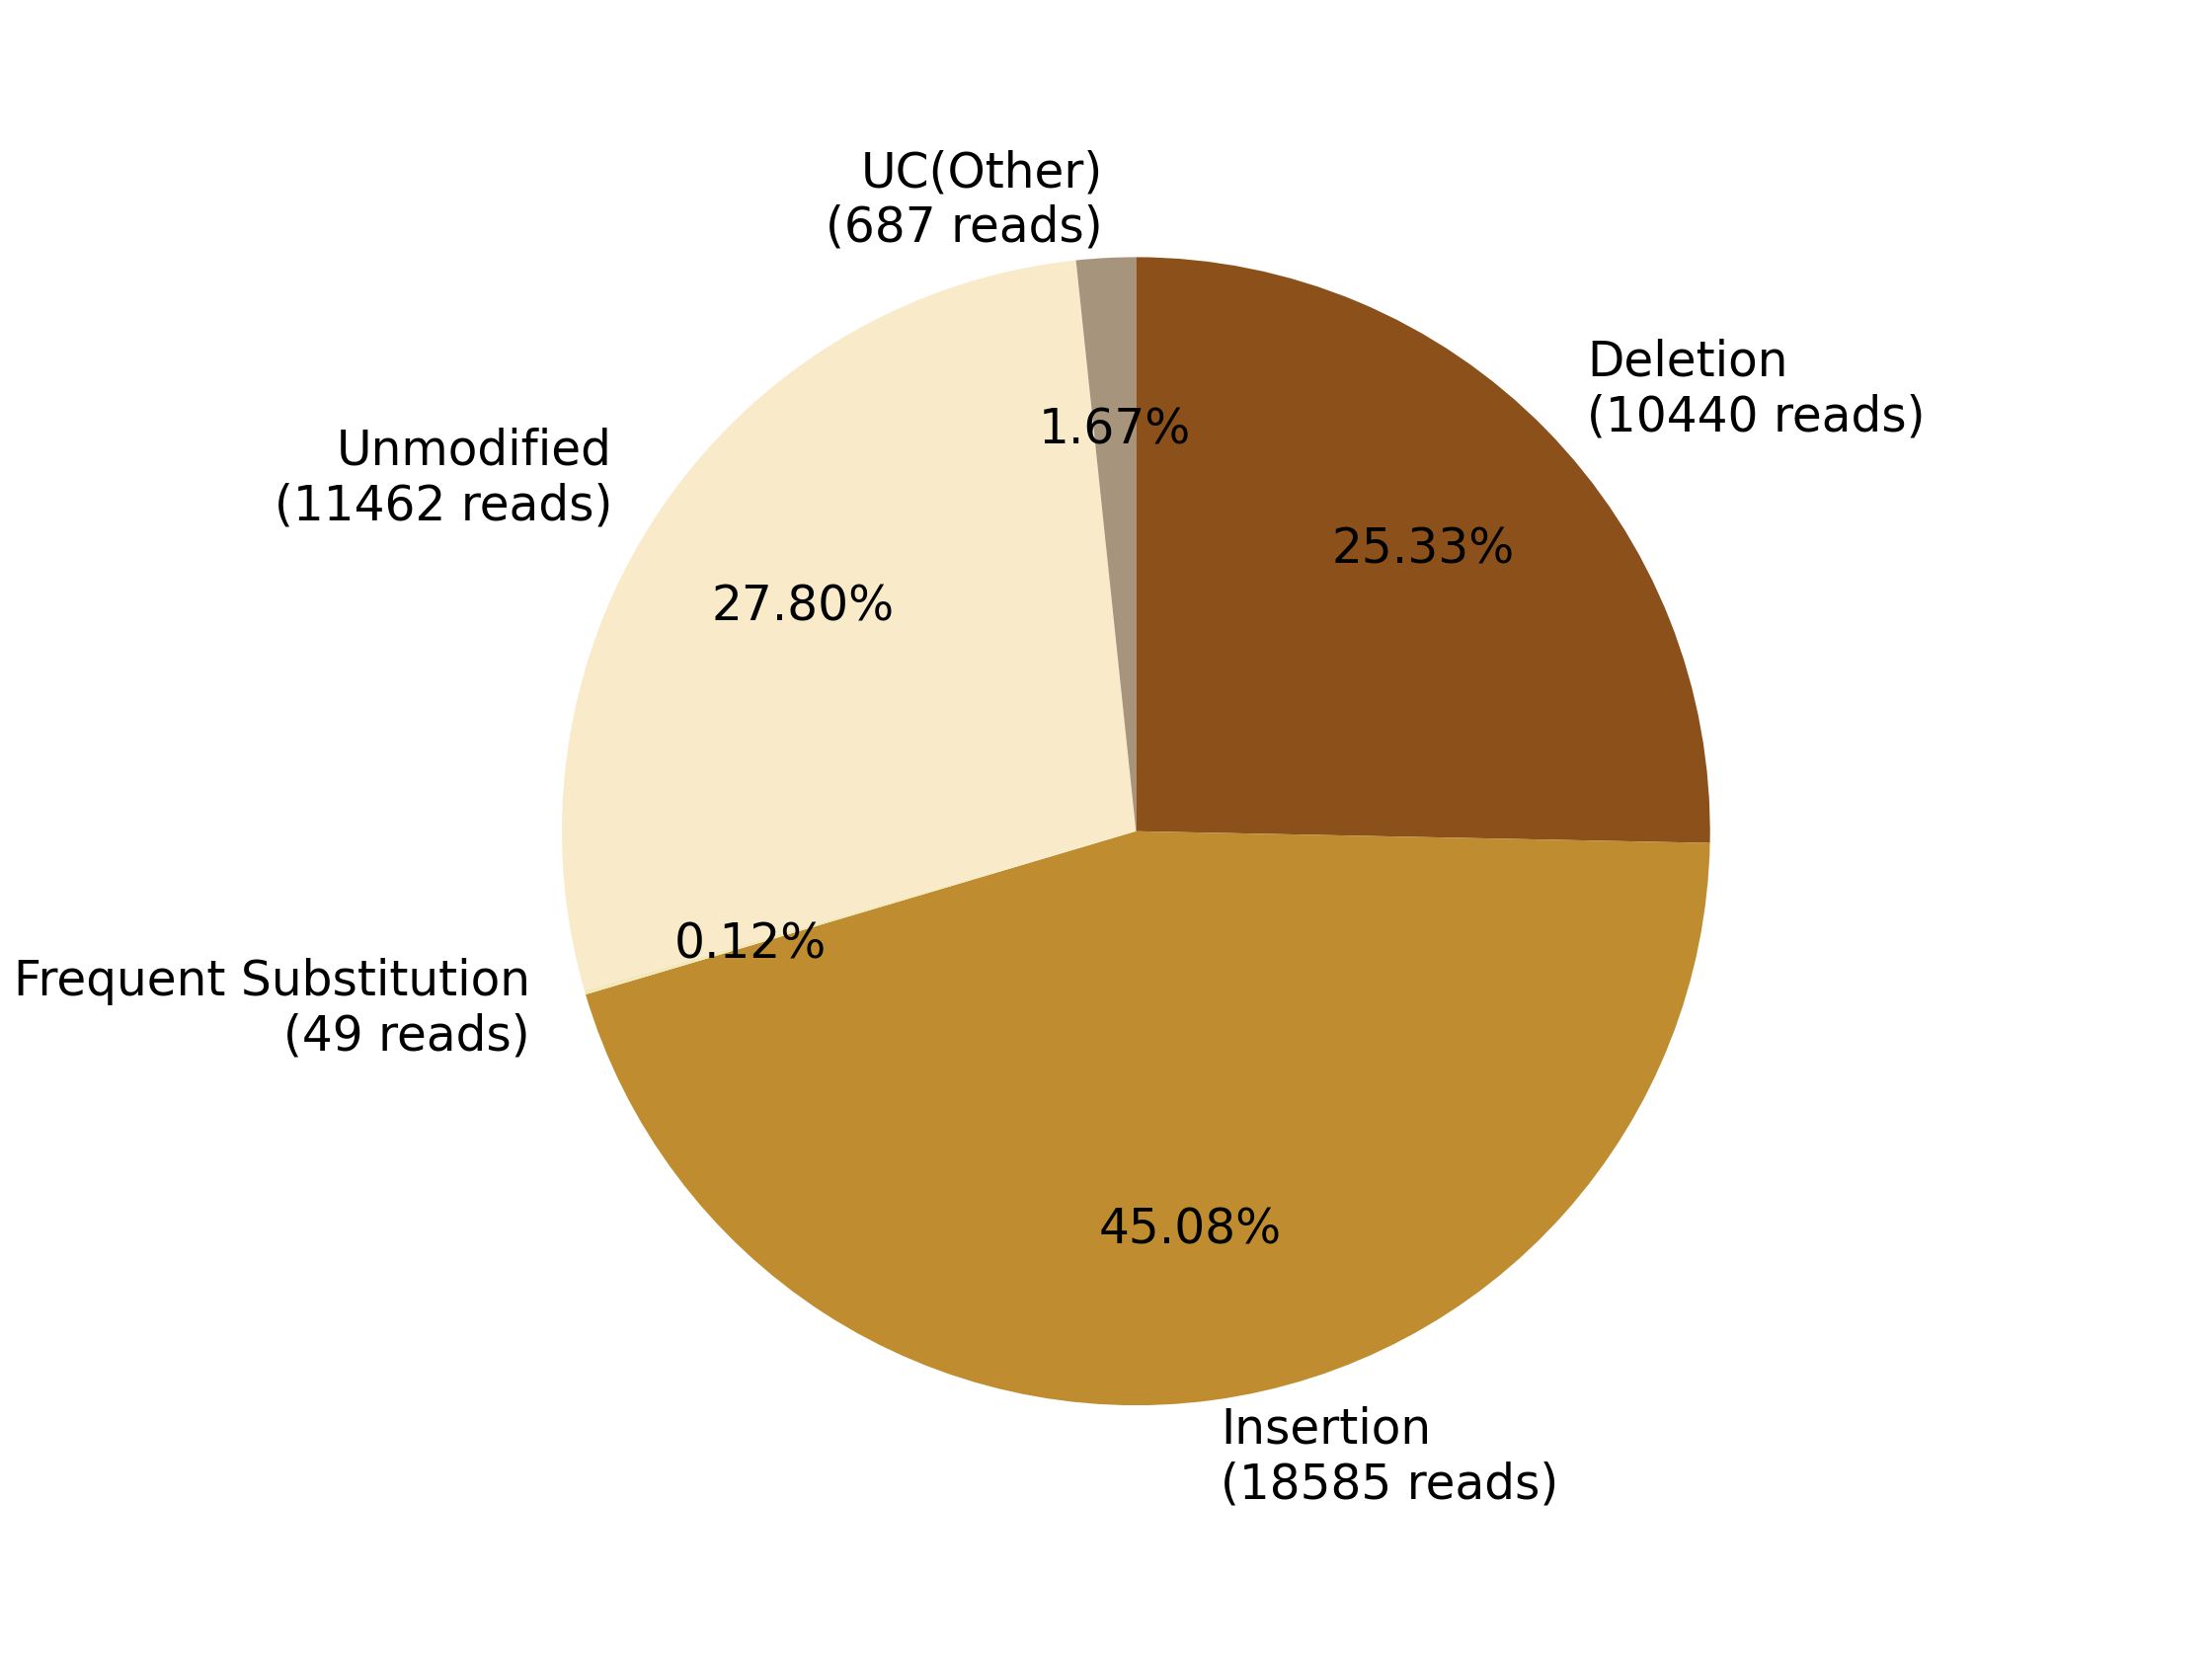

Values plotted in this chart, from the file beside it:
0, 1, 2, 3, 4, 5, 6, 7
, , Deletion?(10440 reads), Insertion?(18585 reads), Frequent Substitution?(49 reads), Unmodified?(11462 reads), , UC(Other)?(687 reads)
0, 0, 10440, 18585, 49, 11462, 0, 687
0.0, 0.0, 25.33, 45.08, 0.1189, 27.8, 0.0, 1.667
